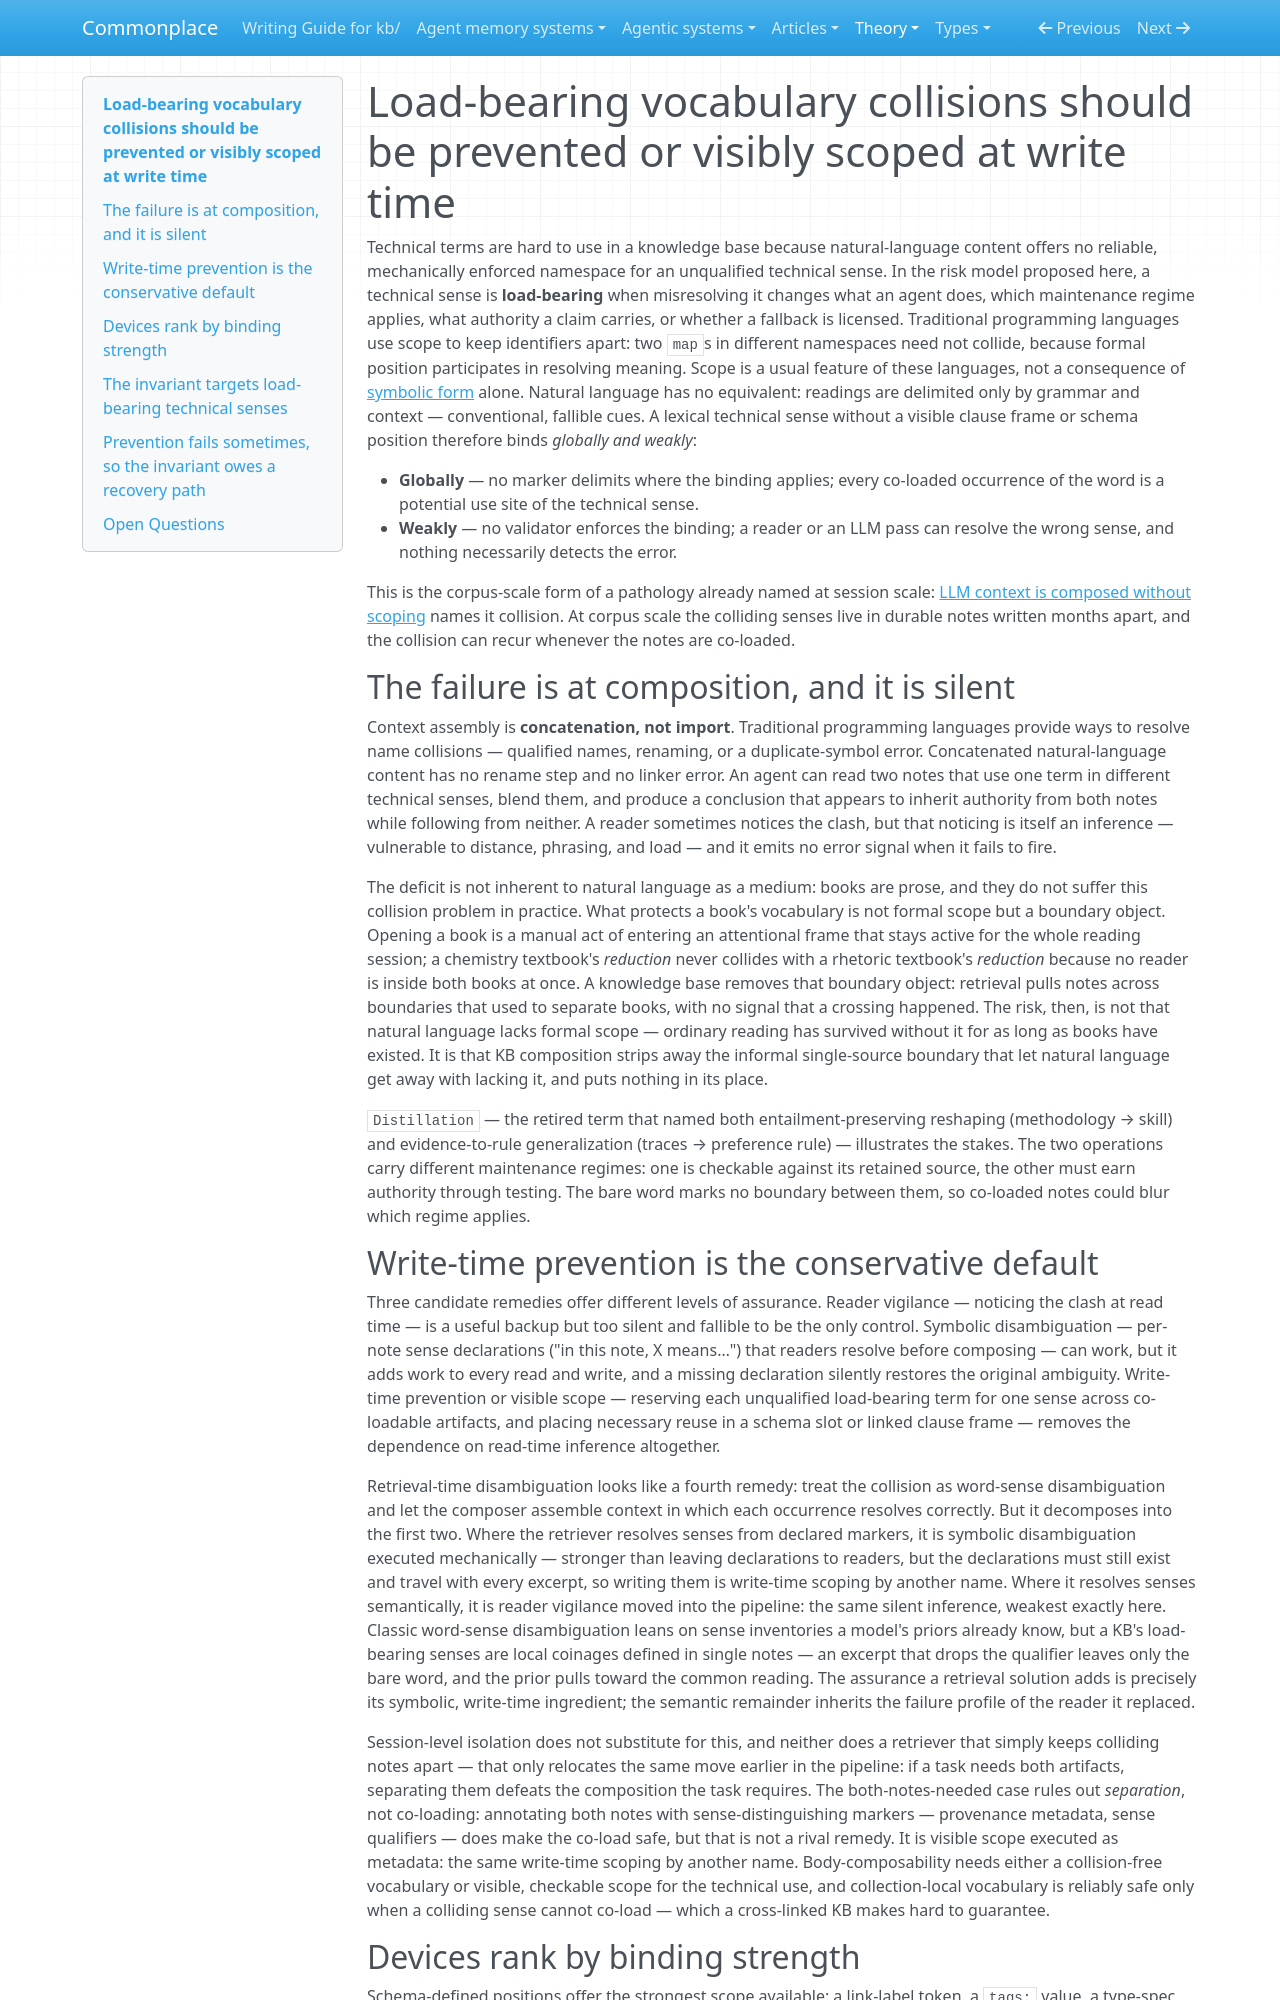

repository: zby/commonplace · page: theory/vocabulary-collisions-prevented-at-write-time-not-read-time/index.html · generator: mkdocs

---
description: "Unqualified technical senses have no reliable namespace in natural-language content; schema slots, rare compounds, and linked clause frames scope them at write time; audits and remediation recover when prevention fails"
type: types/note.md
traits: [title-as-claim, has-external-sources]
tags: [computational-model, context-engineering, document-system]
---

# Load-bearing vocabulary collisions should be prevented or visibly scoped at write time

Technical terms are hard to use in a knowledge base because natural-language content offers no reliable, mechanically enforced namespace for an unqualified technical sense. In the risk model proposed here, a technical sense is **load-bearing** when misresolving it changes what an agent does, which maintenance regime applies, what authority a claim carries, or whether a fallback is licensed. Traditional programming languages use scope to keep identifiers apart: two `map`s in different namespaces need not collide, because formal position participates in resolving meaning. Scope is a usual feature of these languages, not a consequence of [symbolic form](./definitions/representational-form.md) alone. Natural language has no equivalent: readings are delimited only by grammar and context — conventional, fallible cues. A lexical technical sense without a visible clause frame or schema position therefore binds *globally and weakly*:

- **Globally** — no marker delimits where the binding applies; every co-loaded occurrence of the word is a potential use site of the technical sense.
- **Weakly** — no validator enforces the binding; a reader or an LLM pass can resolve the wrong sense, and nothing necessarily detects the error.

This is the corpus-scale form of a pathology already named at session scale: [LLM context is composed without scoping](./llm-context-is-composed-without-scoping.md) names it collision. At corpus scale the colliding senses live in durable notes written months apart, and the collision can recur whenever the notes are co-loaded.

## The failure is at composition, and it is silent

Context assembly is **concatenation, not import**. Traditional programming languages provide ways to resolve name collisions — qualified names, renaming, or a duplicate-symbol error. Concatenated natural-language content has no rename step and no linker error. An agent can read two notes that use one term in different technical senses, blend them, and produce a conclusion that appears to inherit authority from both notes while following from neither. A reader sometimes notices the clash, but that noticing is itself an inference — vulnerable to distance, phrasing, and load — and it emits no error signal when it fails to fire.

The deficit is not inherent to natural language as a medium: books are prose, and they do not suffer this collision problem in practice. What protects a book's vocabulary is not formal scope but a boundary object. Opening a book is a manual act of entering an attentional frame that stays active for the whole reading session; a chemistry textbook's *reduction* never collides with a rhetoric textbook's *reduction* because no reader is inside both books at once. A knowledge base removes that boundary object: retrieval pulls notes across boundaries that used to separate books, with no signal that a crossing happened. The risk, then, is not that natural language lacks formal scope — ordinary reading has survived without it for as long as books have existed. It is that KB composition strips away the informal single-source boundary that let natural language get away with lacking it, and puts nothing in its place.

`Distillation` — the retired term that named both entailment-preserving reshaping (methodology → skill) and evidence-to-rule generalization (traces → preference rule) — illustrates the stakes. The two operations carry different maintenance regimes: one is checkable against its retained source, the other must earn authority through testing. The bare word marks no boundary between them, so co-loaded notes could blur which regime applies.
